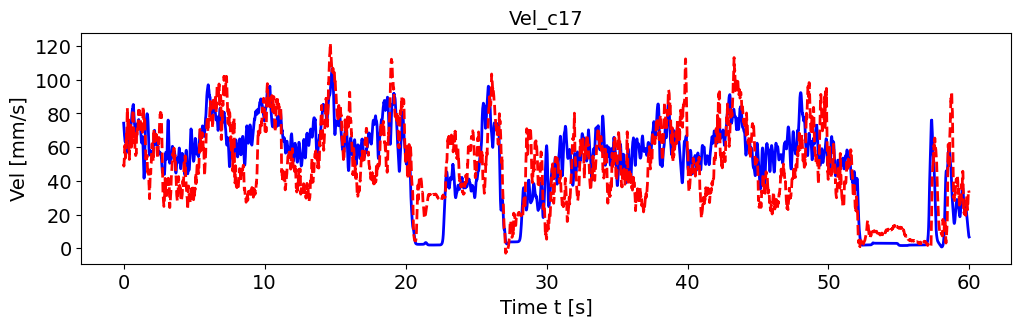

Data behind this chart, as committed beside it:
, pred_vel, pred_vel_x, pred_vel_y, label_vel, label_vel_x, label_vel_y
0, 49.9, 42.25, -24.83, 74.22, 65.79, -28.97
1, 49.24, 41.92, -24.66, 72.73, 65.15, -26.78
2, 48.75, 41.37, -23.85, 71.69, 64.92, -24.61
3, 49.73, 41.02, -23.8, 71.08, 65.12, -22.39
4, 51.02, 41.81, -23.85, 70.24, 64.99, -20.18
5, 53.21, 43.88, -24.85, 69.14, 64.55, -17.91
6, 55.35, 45.88, -25.45, 67.75, 63.77, -15.52
7, 57.45, 48.09, -26.08, 66.83, 63.37, -13.32
8, 59.01, 49.56, -26.22, 66.36, 63.33, -11.24
9, 60.27, 49.22, -25.32, 65.58, 62.89, -9.52
10, 61.04, 50.12, -23.63, 64.45, 62.03, -8.103
11, 60.63, 49.19, -18.66, 63.73, 61.51, -7.115
12, 59.44, 49.13, -15.32, 63.4, 61.33, -6.526
13, 56.83, 47.24, -13.88, 63.45, 61.47, -6.318
14, 55.43, 47.8, -12.88, 63.51, 61.58, -6.433
15, 54.23, 47.51, -11.79, 63.59, 61.64, -6.873
16, 53.59, 46.96, -10.39, 63.54, 61.53, -7.361
17, 54.15, 47.31, -10.12, 63.37, 61.24, -7.911
18, 55.71, 48.52, -11.06, 63.06, 60.75, -8.539
19, 57.58, 49.69, -12.67, 62.55, 60.03, -9.052
20, 60.18, 52.15, -15.41, 61.82, 59.05, -9.467
21, 63.72, 54.69, -19.29, 61.08, 58.04, -9.671
22, 67.27, 57.25, -24.37, 60.3, 56.97, -9.67
23, 67.67, 57.86, -28.36, 59.53, 55.97, -9.182
24, 67.01, 56.54, -30.86, 58.72, 55.01, -8.192
25, 63.4, 52.58, -30.33, 57.87, 54.07, -6.671
26, 62.5, 50.47, -30.53, 57.28, 53.43, -4.713
27, 68.37, 54.92, -35.55, 56.95, 53.07, -2.26
28, 75.42, 62.15, -42.47, 56.96, 52.96, 0.3981
29, 77.37, 63.94, -45.41, 57.3, 53.1, 3.342
30, 80.34, 65.18, -48.56, 58, 53.49, 6.661
31, 83.27, 65.9, -52.02, 59.1, 54.17, 10
32, 81.99, 65.31, -52.32, 60.65, 55.15, 13.47
33, 79.62, 62.45, -51.5, 62.28, 56.15, 16.77
34, 77.2, 59.31, -49.39, 64.06, 57.2, 20.01
35, 73.8, 57.76, -46.92, 65.67, 58.16, 22.8
36, 70.16, 57.07, -43.25, 67.17, 59.08, 25.22
37, 70.89, 57.74, -44.72, 68.6, 59.96, 27.35
38, 73.82, 58.67, -48.38, 69.61, 60.54, 29
39, 75.43, 58.38, -49.94, 70.23, 60.82, 30.21
40, 74.71, 58.11, -47.23, 70.95, 61.25, 31.25
41, 76.29, 56.4, -46.81, 71.8, 61.83, 32.14
42, 74.34, 56.13, -41.54, 72.81, 62.58, 32.91
43, 67.49, 54.71, -28.26, 73.1, 62.93, 32.89
44, 62.04, 52.76, -16.87, 72.71, 62.9, 32.08
45, 60.22, 51.44, -10.97, 72.68, 63.31, 31.13
46, 57.06, 48.41, -4.396, 73.04, 64.19, 30.02
47, 54.75, 45.39, -0.8655, 73.39, 65.14, 28.64
48, 52.7, 42.4, 3.489, 73.74, 66.19, 26.94
49, 53.57, 41.41, 8.585, 74.12, 67.39, 24.88
50, 57.22, 42.62, 14.69, 74.41, 68.44, 22.7
51, 60.94, 44.37, 22.31, 74.6, 69.39, 20.35
52, 64.07, 45.81, 28.49, 74.7, 70.13, 18.19
53, 65.73, 47.13, 32.52, 74.71, 70.68, 16.16
54, 65.23, 47.83, 34.38, 74.63, 71.06, 14.21
55, 64.28, 48.17, 34.19, 74.34, 71.12, 12.61
56, 63.11, 48.77, 33.62, 73.84, 70.88, 11.34
57, 62.68, 51.16, 34.51, 73.41, 70.61, 10.45
58, 68.66, 56.51, 38.33, 73.02, 70.31, 9.935
59, 73.12, 60.9, 43.72, 72.78, 70.08, 9.99
... 7,131 more rows
